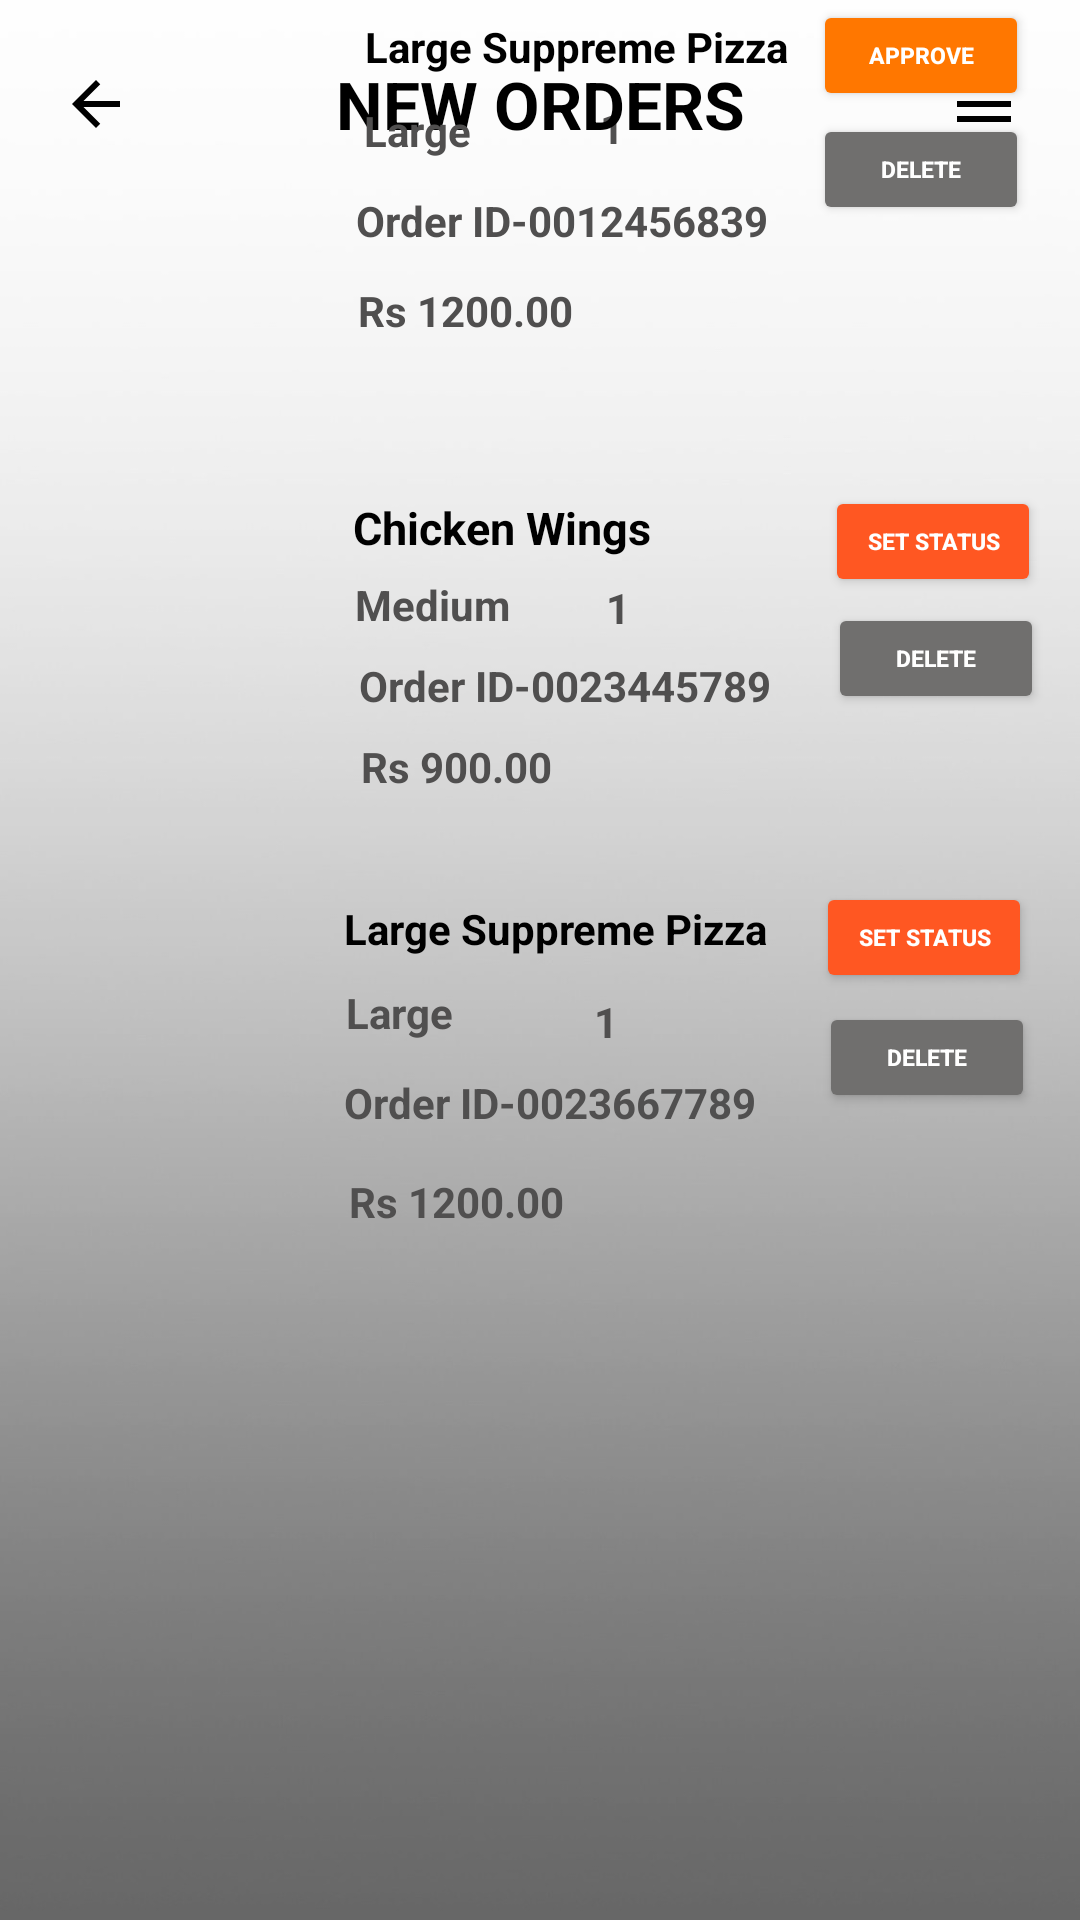

The Android layout XML behind this screen, and the referenced resources:
<!-- AndroidManifest.xml: application theme Theme.MAD -->
<!-- res/layout/activity_neworders.xml -->
<?xml version="1.0" encoding="utf-8"?>
<RelativeLayout xmlns:android="http://schemas.android.com/apk/res/android"
    xmlns:app="http://schemas.android.com/apk/res-auto"
    xmlns:tools="http://schemas.android.com/tools"
    android:layout_width="match_parent"
    android:layout_height="match_parent"
    android:background="@drawable/gray">


    <TextView
        android:id="@+id/txt12"
        android:layout_width="wrap_content"
        android:layout_height="wrap_content"
        android:layout_alignParentEnd="true"
        android:layout_alignParentBottom="true"
        android:layout_marginEnd="152dp"
        android:layout_marginBottom="588dp"
        android:text="@string/txt3"
        android:textColor="#504F4F"
        android:textStyle="bold" />

    <TextView
        android:id="@+id/res_order"
        android:layout_width="match_parent"
        android:layout_height="wrap_content"
        android:layout_marginStart="20dp"
        android:layout_marginTop="20dp"
        android:layout_marginEnd="20dp"
        android:layout_marginBottom="20dp"
        android:drawableLeft="@drawable/ic_baseline_arrow_back_24"
        android:drawableRight="@drawable/ic_baseline_menu_24"
        android:drawableTint="@color/black"
        android:gravity="center"
        android:text="@string/res_order"
        android:textColor="@color/black"
        android:textSize="22dp"
        android:textStyle="bold" />

    <ImageView
        android:id="@+id/imageView2"
        android:layout_width="149dp"
        android:layout_height="136dp"
        android:layout_alignParentEnd="true"
        android:layout_alignParentBottom="true"
        android:layout_marginEnd="249dp"
        android:layout_marginBottom="509dp"
        app:srcCompat="@drawable/sup" />

    <ImageView
        android:id="@+id/imageView5"
        android:layout_width="149dp"
        android:layout_height="136dp"
        android:layout_alignParentEnd="true"
        android:layout_alignParentBottom="true"
        android:layout_marginEnd="248dp"
        android:layout_marginBottom="212dp"
        app:srcCompat="@drawable/sup" />

    <TextView
        android:id="@+id/txt1"
        android:layout_width="wrap_content"
        android:layout_height="wrap_content"
        android:layout_alignParentEnd="true"
        android:layout_alignParentBottom="true"
        android:layout_marginEnd="97dp"
        android:layout_marginBottom="615dp"
        android:text="@string/txt1"
        android:textColor="@color/black"
        android:textStyle="bold" />

    <TextView
        android:id="@+id/txt"
        android:layout_width="wrap_content"
        android:layout_height="wrap_content"
        android:layout_alignParentEnd="true"
        android:layout_alignParentBottom="true"
        android:layout_marginEnd="104dp"
        android:layout_marginBottom="321dp"
        android:text="@string/txt1"
        android:textColor="@color/black"
        android:textStyle="bold" />

    <TextView
        android:id="@+id/txt6"
        android:layout_width="wrap_content"
        android:layout_height="wrap_content"
        android:layout_alignParentEnd="true"
        android:layout_alignParentBottom="true"
        android:layout_marginEnd="143dp"
        android:layout_marginBottom="454dp"
        android:text="@string/txt6"
        android:textColor="@color/black"
        android:textSize="15dp"
        android:textStyle="bold" />


    <TextView
        android:id="@+id/txt2"
        android:layout_width="wrap_content"
        android:layout_height="wrap_content"
        android:layout_alignParentEnd="true"
        android:layout_alignParentBottom="true"
        android:layout_marginEnd="203dp"
        android:layout_marginBottom="587dp"
        android:text="@string/txt2"
        android:textColor="#504F4F"
        android:textStyle="bold" />

    <TextView
        android:id="@+id/txt9"
        android:layout_width="wrap_content"
        android:layout_height="wrap_content"
        android:layout_alignParentEnd="true"
        android:layout_alignParentBottom="true"
        android:layout_marginEnd="209dp"
        android:layout_marginBottom="293dp"
        android:text="@string/txt2"
        android:textColor="#504F4F"
        android:textStyle="bold" />

    <TextView
        android:id="@+id/txt7"
        android:layout_width="wrap_content"
        android:layout_height="wrap_content"
        android:layout_alignParentEnd="true"
        android:layout_alignParentBottom="true"
        android:layout_marginEnd="190dp"
        android:layout_marginBottom="429dp"
        android:text="@string/txt7"
        android:textColor="#504F4F"
        android:textStyle="bold" />

    <TextView
        android:id="@+id/txt8"
        android:layout_width="wrap_content"
        android:layout_height="wrap_content"
        android:layout_alignParentEnd="true"
        android:layout_alignParentBottom="true"
        android:layout_marginEnd="150dp"
        android:layout_marginBottom="428dp"
        android:text="@string/txt8"
        android:textColor="#504F4F"
        android:textStyle="bold" />


    <TextView
        android:id="@+id/txt3"
        android:layout_width="wrap_content"
        android:layout_height="wrap_content"
        android:layout_alignParentEnd="true"
        android:layout_alignParentBottom="true"
        android:layout_marginEnd="154dp"
        android:layout_marginBottom="290dp"
        android:text="@string/txt3"
        android:textColor="#504F4F"
        android:textStyle="bold" />

    <TextView
        android:id="@+id/txt4"
        android:layout_width="wrap_content"
        android:layout_height="wrap_content"
        android:layout_alignParentEnd="true"
        android:layout_alignParentBottom="true"
        android:layout_marginEnd="104dp"
        android:layout_marginBottom="557dp"
        android:text="@string/txt4"
        android:textColor="#504F4F"
        android:textStyle="bold" />

    <TextView
        android:id="@+id/txt13"
        android:layout_width="wrap_content"
        android:layout_height="wrap_content"
        android:layout_alignParentEnd="true"
        android:layout_alignParentBottom="true"
        android:layout_marginEnd="108dp"
        android:layout_marginBottom="263dp"
        android:text="@string/txt13"
        android:textColor="#504F4F"
        android:textStyle="bold" />

    <TextView
        android:id="@+id/txt10"
        android:layout_width="wrap_content"
        android:layout_height="wrap_content"
        android:layout_alignParentEnd="true"
        android:layout_alignParentBottom="true"
        android:layout_marginEnd="103dp"
        android:layout_marginBottom="402dp"
        android:text="@string/txt10"
        android:textColor="#504F4F"
        android:textStyle="bold" />

    <TextView
        android:id="@+id/txt5"
        android:layout_width="wrap_content"
        android:layout_height="wrap_content"
        android:layout_alignParentEnd="true"
        android:layout_alignParentBottom="true"
        android:layout_marginEnd="169dp"
        android:layout_marginBottom="527dp"
        android:text="@string/txt5"
        android:textColor="#504F4F"
        android:textStyle="bold" />

    <TextView
        android:id="@+id/txt14"
        android:layout_width="wrap_content"
        android:layout_height="wrap_content"
        android:layout_alignParentEnd="true"
        android:layout_alignParentBottom="true"
        android:layout_marginEnd="172dp"
        android:layout_marginBottom="230dp"
        android:text="@string/txt5"
        android:textColor="#504F4F"
        android:textStyle="bold" />

    <TextView
        android:id="@+id/txt11"
        android:layout_width="wrap_content"
        android:layout_height="wrap_content"
        android:layout_alignParentEnd="true"
        android:layout_alignParentBottom="true"
        android:layout_marginEnd="176dp"
        android:layout_marginBottom="375dp"
        android:text="@string/txt11"
        android:textColor="#504F4F"
        android:textStyle="bold" />

    <Button
        android:id="@+id/button1"
        android:layout_width="72dp"
        android:layout_height="37dp"
        android:layout_alignParentEnd="true"
        android:layout_alignParentBottom="true"
        android:layout_marginEnd="17dp"
        android:layout_marginBottom="603dp"
        android:backgroundTint="#FF7700"
        android:text="@string/button1"
        android:textColor="@color/white"
        android:textSize="7.5dp"
        android:textStyle="bold"
        tools:ignore="TouchTargetSizeCheck" />

    <Button
        android:id="@+id/button3"
        android:layout_width="72dp"
        android:layout_height="37dp"
        android:layout_alignParentEnd="true"
        android:layout_alignParentBottom="true"
        android:layout_marginEnd="13dp"
        android:layout_marginBottom="441dp"
        android:backgroundTint="#FF5722"
        android:text="@string/button3"
        android:textColor="@color/white"
        android:textSize="7.5dp"
        android:textStyle="bold"
        tools:ignore="TouchTargetSizeCheck" />

    <Button
        android:id="@+id/button5"
        android:layout_width="72dp"
        android:layout_height="37dp"
        android:layout_alignParentEnd="true"
        android:layout_alignParentBottom="true"
        android:layout_marginEnd="16dp"
        android:layout_marginBottom="309dp"
        android:backgroundTint="#FF5722"
        android:text="@string/button3"
        android:textColor="@color/white"
        android:textSize="7.5dp"
        android:textStyle="bold"
        tools:ignore="TouchTargetSizeCheck" />

    <Button
        android:id="@+id/button2"
        android:layout_width="72dp"
        android:layout_height="37dp"
        android:layout_alignParentEnd="true"
        android:layout_alignParentBottom="true"
        android:layout_marginEnd="17dp"
        android:layout_marginBottom="565dp"
        android:backgroundTint="#706F6E"
        android:text="@string/button2"
        android:textColor="@color/white"
        android:textSize="7.5dp"
        android:textStyle="bold"
        tools:ignore="TouchTargetSizeCheck" />

    <Button
        android:id="@+id/button4"
        android:layout_width="72dp"
        android:layout_height="37dp"
        android:layout_alignParentEnd="true"
        android:layout_alignParentBottom="true"
        android:layout_marginEnd="12dp"
        android:layout_marginBottom="402dp"
        android:backgroundTint="#706F6E"
        android:text="@string/button4"
        android:textColor="@color/white"
        android:textSize="7.5dp"
        android:textStyle="bold"
        tools:ignore="TouchTargetSizeCheck" />

    <Button
        android:id="@+id/button6"
        android:layout_width="72dp"
        android:layout_height="37dp"
        android:layout_alignParentEnd="true"
        android:layout_alignParentBottom="true"
        android:layout_marginEnd="15dp"
        android:layout_marginBottom="269dp"
        android:backgroundTint="#706F6E"
        android:text="@string/button4"
        android:textColor="@color/white"
        android:textSize="7.5dp"
        android:textStyle="bold"
        tools:ignore="TouchTargetSizeCheck" />

    <ImageView
        android:id="@+id/imageView3"
        android:layout_width="142dp"
        android:layout_height="129dp"
        android:layout_alignParentEnd="true"
        android:layout_alignParentBottom="true"
        android:layout_marginEnd="253dp"
        android:layout_marginBottom="359dp"
        app:srcCompat="@drawable/wings" />


</RelativeLayout>
<!-- resources referenced by this layout -->
<resources>
  <color name="black">#FF000000</color>
  <color name="white">#FFFFFFFF</color>
  <!-- drawable gray: png bitmap (drawable, 22289 bytes) -->
  <!-- drawable ic_baseline_arrow_back_24 (drawable) -->
  <vector android:height="24dp" android:tint="#FDFAFA"
      android:viewportHeight="24" android:viewportWidth="24"
      android:width="24dp" xmlns:android="http://schemas.android.com/apk/res/android">
      <path android:fillColor="@android:color/white" android:pathData="M20,11H7.83l5.59,-5.59L12,4l-8,8 8,8 1.41,-1.41L7.83,13H20v-2z"/>
  </vector>
  <!-- drawable ic_baseline_menu_24 (drawable) -->
  <vector android:height="24dp" android:tint="#FDFAFA"
      android:viewportHeight="24" android:viewportWidth="24"
      android:width="24dp" xmlns:android="http://schemas.android.com/apk/res/android">
      <path android:fillColor="@android:color/white" android:pathData="M3,18h18v-2L3,16v2zM3,13h18v-2L3,11v2zM3,6v2h18L21,6L3,6z"/>
  </vector>
  <string name="button1">Approve</string>
  <string name="button2">Delete</string>
  <string name="button3">Set Status</string>
  <string name="button4">Delete</string>
  <string name="res_order">NEW ORDERS</string>
  <string name="txt1">Large Suppreme Pizza</string>
  <string name="txt10">Order ID-0023445789</string>
  <string name="txt11">Rs 900.00</string>
  <string name="txt13">Order ID-0023667789</string>
  <string name="txt2">Large</string>
  <string name="txt3">1</string>
  <string name="txt4">Order ID-0012456839</string>
  <string name="txt5">Rs 1200.00</string>
  <string name="txt6">Chicken Wings</string>
  <string name="txt7">Medium</string>
  <string name="txt8">1</string>
  <style name="Theme.MAD" parent="Theme.MaterialComponents.DayNight.NoActionBar">
          
          <item name="colorPrimary">@color/white</item>
          <item name="colorPrimaryVariant">#494747</item>
          <item name="colorOnPrimary">@color/white</item>
          
          <item name="colorSecondary">@color/teal_200</item>
          <item name="colorSecondaryVariant">@color/teal_700</item>
          <item name="colorOnSecondary">@color/black</item>
          
          <item name="android:statusBarColor" tools:targetApi="l">?attr/colorPrimaryVariant</item>
          
      </style>
  <color name="teal_200">#FF03DAC5</color>
  <color name="teal_700">#FF018786</color>
</resources>
